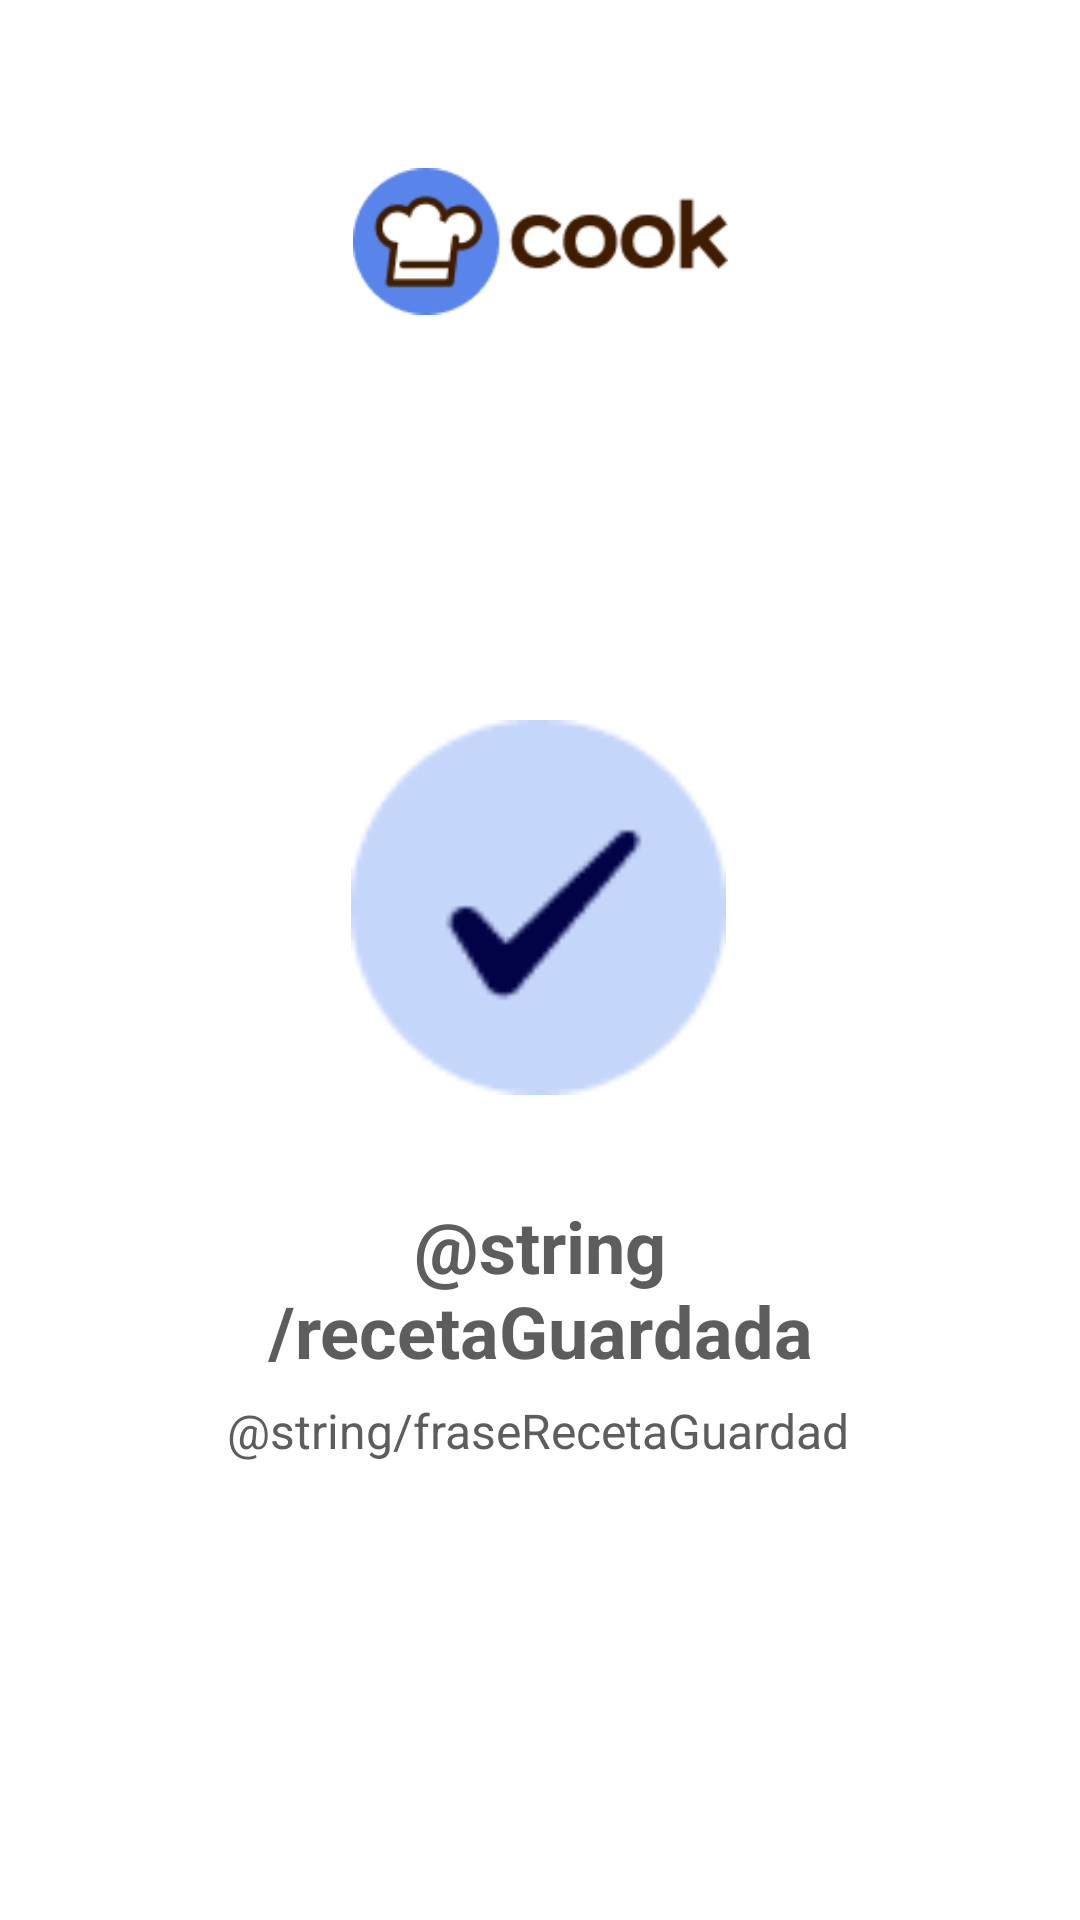

Write the Android layout XML for this screen, with the resource values it uses.
<!-- AndroidManifest.xml: application theme Theme.MyApplication.NoActionBar -->
<!-- res/layout/guardado_exitoso_layout.xml -->
<?xml version="1.0" encoding="utf-8"?>
<androidx.constraintlayout.widget.ConstraintLayout xmlns:android="http://schemas.android.com/apk/res/android"
    xmlns:app="http://schemas.android.com/apk/res-auto"
    xmlns:tools="http://schemas.android.com/tools"
    android:layout_width="match_parent"
    android:layout_height="match_parent"
    android:background="@color/white"
    android:fillColor="@color/fill_color"
    android:id="@+id/pantalla_guardado_exitoso">

    

    <ImageView
        android:id="@+id/imageView4"
        android:layout_width="125dp"
        android:layout_height="147dp"
        android:layout_marginTop="75dp"
        app:layout_constraintEnd_toEndOf="parent"
        app:layout_constraintHorizontal_bias="0.498"
        app:layout_constraintStart_toStartOf="parent"
        app:layout_constraintTop_toBottomOf="@+id/imageView6"
        app:srcCompat="@drawable/check_icon" />

    <TextView
        android:id="@+id/textView"
        android:layout_width="209dp"
        android:layout_height="55dp"
        android:layout_marginStart="140dp"
        android:layout_marginEnd="140dp"
        android:text="@string/recetaGuardada"
        android:textAlignment="center"
        android:textColor="@color/color2"
        android:textSize="24sp"
        android:textStyle="bold"
        app:layout_constraintBottom_toBottomOf="parent"
        app:layout_constraintEnd_toEndOf="parent"
        app:layout_constraintStart_toStartOf="parent"
        app:layout_constraintTop_toBottomOf="@+id/imageView4"
        app:layout_constraintVertical_bias="0.11" />

    <TextView
        android:id="@+id/textView2"
        android:layout_width="312dp"
        android:layout_height="86dp"
        android:layout_marginStart="70dp"
        android:layout_marginTop="12dp"
        android:layout_marginEnd="70dp"
        android:text="@string/fraseRecetaGuardad"
        android:textAlignment="center"
        android:textColor="@color/color2"
        android:textSize="16sp"
        app:layout_constraintEnd_toEndOf="parent"
        app:layout_constraintHorizontal_bias="0.512"
        app:layout_constraintStart_toStartOf="parent"
        app:layout_constraintTop_toBottomOf="@+id/textView" />

    <ImageView
        android:id="@+id/imageView6"
        android:layout_width="125dp"
        android:layout_height="147dp"
        android:layout_marginTop="7dp"
        app:layout_constraintEnd_toEndOf="parent"
        app:layout_constraintStart_toStartOf="parent"
        app:layout_constraintTop_toTopOf="parent"
        app:srcCompat="@drawable/logocook" />


</androidx.constraintlayout.widget.ConstraintLayout>
<!-- resources referenced by this layout -->
<resources>
  <color name="color2">#5E5D5D</color>
  <color name="fill_color">#C4C4C4</color>
  <color name="white">#FFFFFFFF</color>
  <!-- drawable check_icon: png bitmap (drawable, 1896 bytes) -->
  <!-- drawable logocook: png bitmap (drawable, 4378 bytes) -->
  <style name="Theme.MyApplication.NoActionBar">
          <item name="windowActionBar">false</item>
          <item name="windowNoTitle">true</item>
      </style>
</resources>
